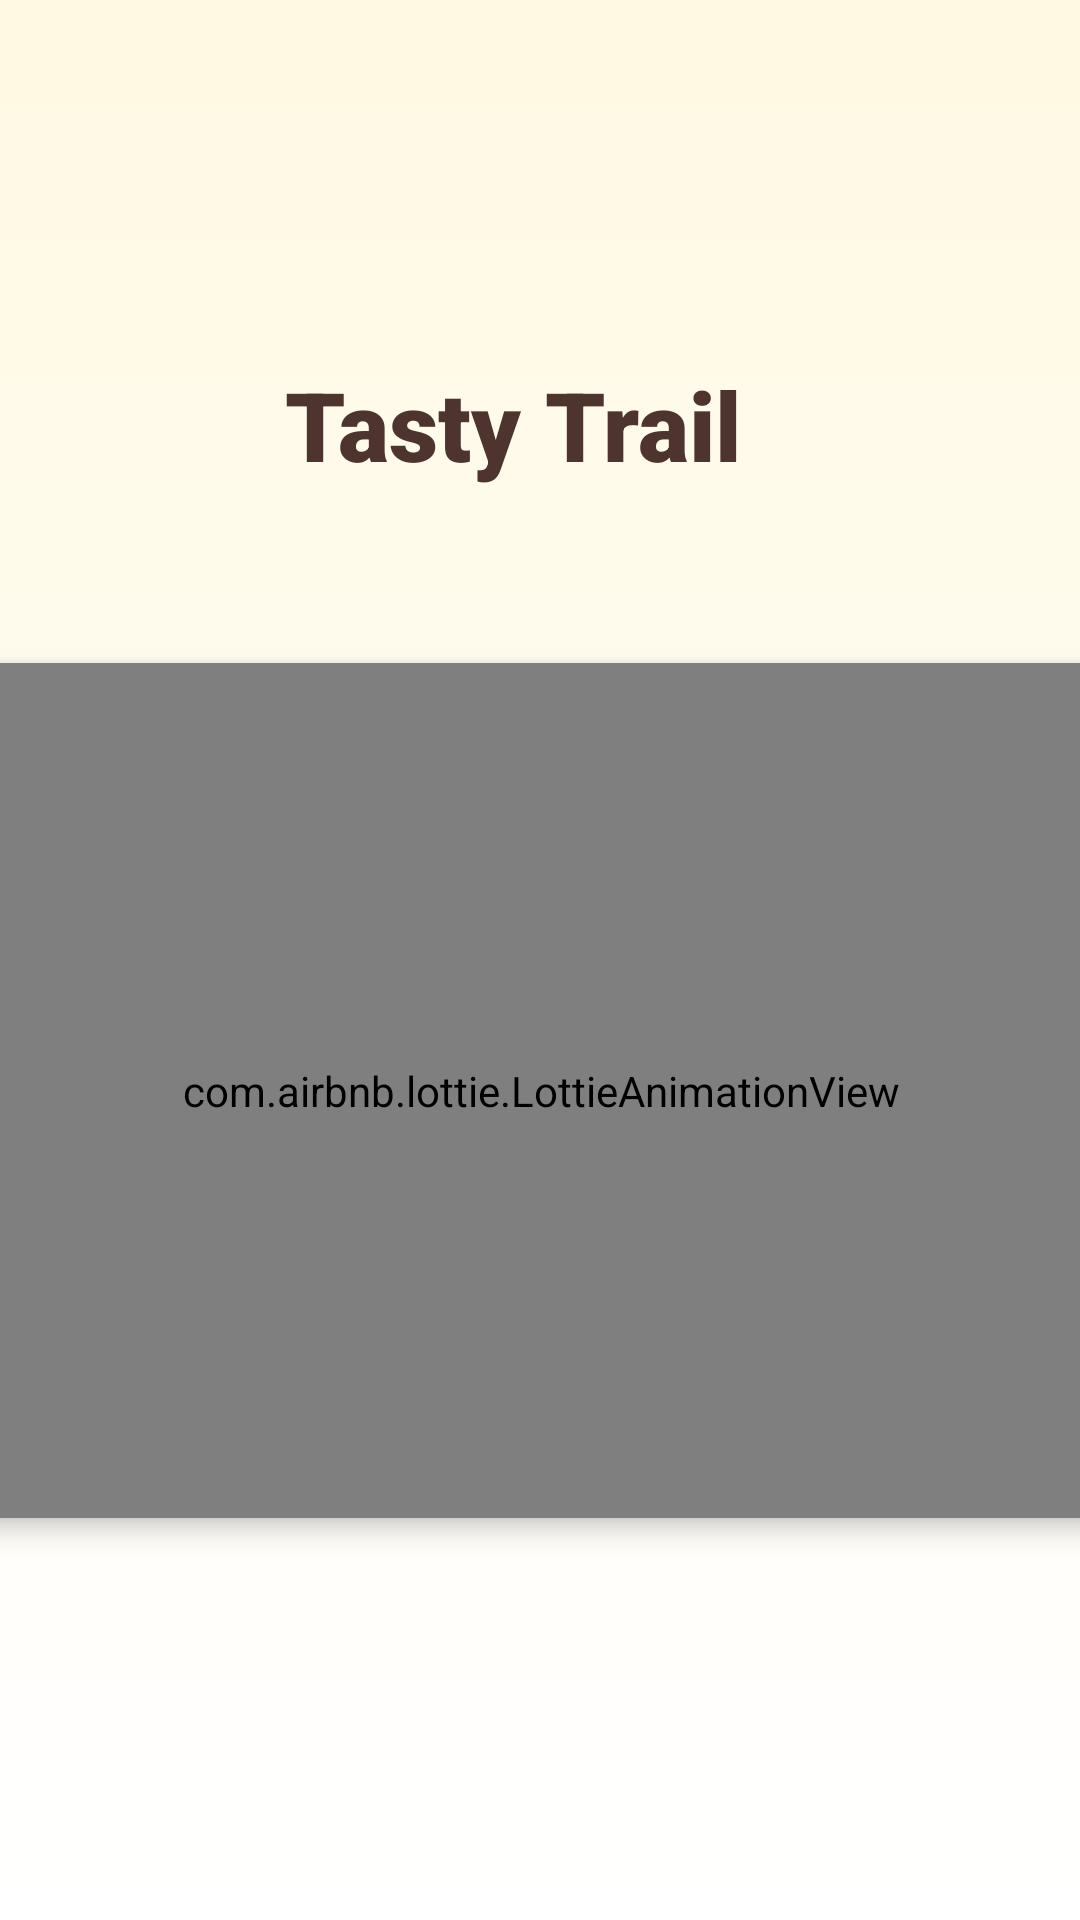

Here is an Android app screen rendered from its layout file. Give the layout XML and the strings, colors and styles it references.
<!-- AndroidManifest.xml: application theme Theme.RecipeAppProject -->
<!-- res/layout/fragment_splash_.xml -->
<?xml version="1.0" encoding="utf-8"?>
<androidx.constraintlayout.widget.ConstraintLayout xmlns:android="http://schemas.android.com/apk/res/android"
    xmlns:app="http://schemas.android.com/apk/res-auto"
    xmlns:tools="http://schemas.android.com/tools"
    android:layout_width="match_parent"
    android:layout_height="match_parent"
    android:background="@drawable/background"
    tools:context=".ui.Fragment_Activity1.SplashFragment">

    <TextView
        android:id="@+id/textView_title"
        android:layout_width="170dp"
        android:layout_height="45dp"
        android:layout_marginTop="120dp"
        android:fontFamily="sans-serif-black"
        android:text="@string/tasty_trail"
        android:textColor="#4E342E"
        android:textSize="32sp"
        android:textStyle="bold"
        app:layout_constraintEnd_toEndOf="parent"
        app:layout_constraintStart_toStartOf="parent"
        app:layout_constraintTop_toTopOf="parent" />

    <com.airbnb.lottie.LottieAnimationView
        android:id="@+id/lottie"
        android:layout_width="385dp"
        android:layout_height="285dp"
        android:layout_marginTop="56dp"
        android:elevation="5dp"
        app:layout_constraintEnd_toEndOf="parent"
        app:layout_constraintStart_toStartOf="parent"
        app:layout_constraintTop_toBottomOf="@+id/textView_title"
        app:lottie_autoPlay="true"
        app:lottie_loop="false"
        app:lottie_rawRes="@raw/phone_pizza"
        tools:ignore="ImageContrastCheck" />
</androidx.constraintlayout.widget.ConstraintLayout>
<!-- resources referenced by this layout -->
<resources>
  <!-- drawable background (drawable) -->
  <?xml version="1.0" encoding="utf-8"?>
  <shape xmlns:android="http://schemas.android.com/apk/res/android"
      android:shape="rectangle">
  
      <gradient
          android:angle="270"
          android:endColor="@color/white"
          android:startColor="#FFF9E3" />
  
  </shape>
  <string name="tasty_trail">Tasty Trail</string>
  <style name="Theme.RecipeAppProject" parent="Theme.MaterialComponents.DayNight.DarkActionBar">
          
          <item name="colorPrimary">@color/Orange_300</item>
          <item name="colorPrimaryVariant">@color/Orange_200</item>
          <item name="colorOnPrimary">@color/white</item>
          
          <item name="colorSecondary">@color/Yellow_100</item>
          <item name="colorSecondaryVariant">@color/yellow_200</item>
          <item name="colorOnSecondary">@color/black</item>
          
          <item name="android:statusBarColor">?attr/colorPrimary</item>
          
      </style>
  <color name="white">#FFFFFFFF</color>
  <color name="Orange_300">#FF6500</color>
  <color name="Orange_200">#FC4100</color>
  <color name="Yellow_100">#FFC100</color>
  <color name="yellow_200">#FFC55A</color>
  <color name="black">#FF000000</color>
</resources>
